Run: headless pygame with SDL's dummy video driver; simulated clock (each Clock.tick advances the game by its frame time, no real sleeping); random seed 0; keys injected as events and as key.get_pressed() state; mouse plan: one left click at the window centre at the start of phase 2, then a move to the lower-right quarter at the start of phase 3; restart key R tapped at the start of phases 3 and 4.
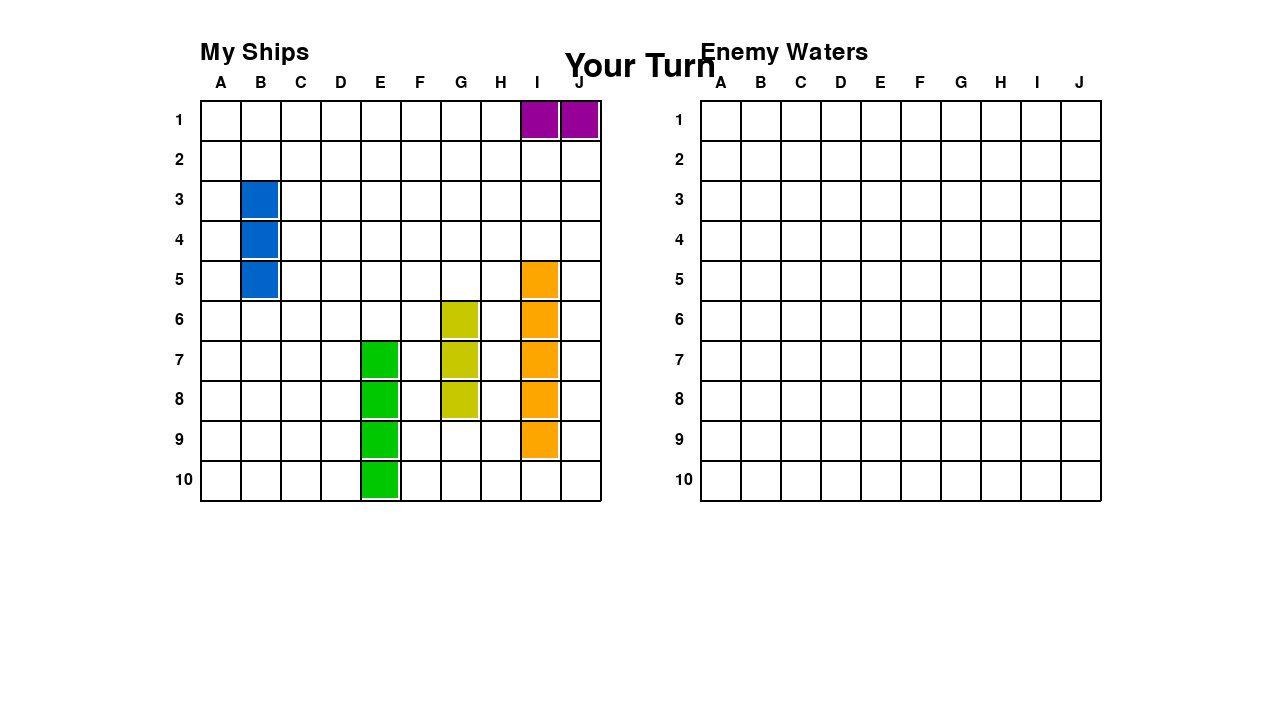
Frame 1 of 4 · flips 1–60 · no input
Frame 2 of 4 · flips 61–180 · clicked the window centre · tapped SPACE, RETURN · held RIGHT (→), D · screen unchanged from frame 1, image omitted
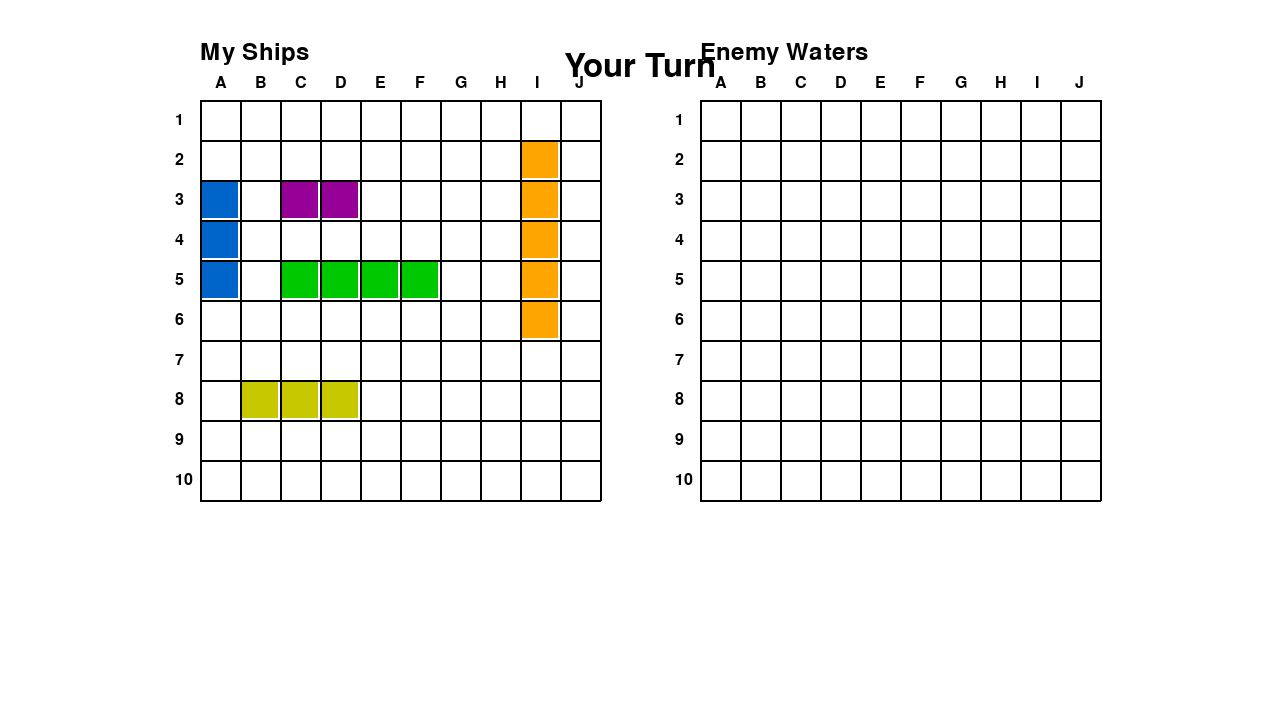
Frame 3 of 4 · flips 181–300 · moved the mouse to the lower-right quarter · tapped R · held DOWN (↓), S
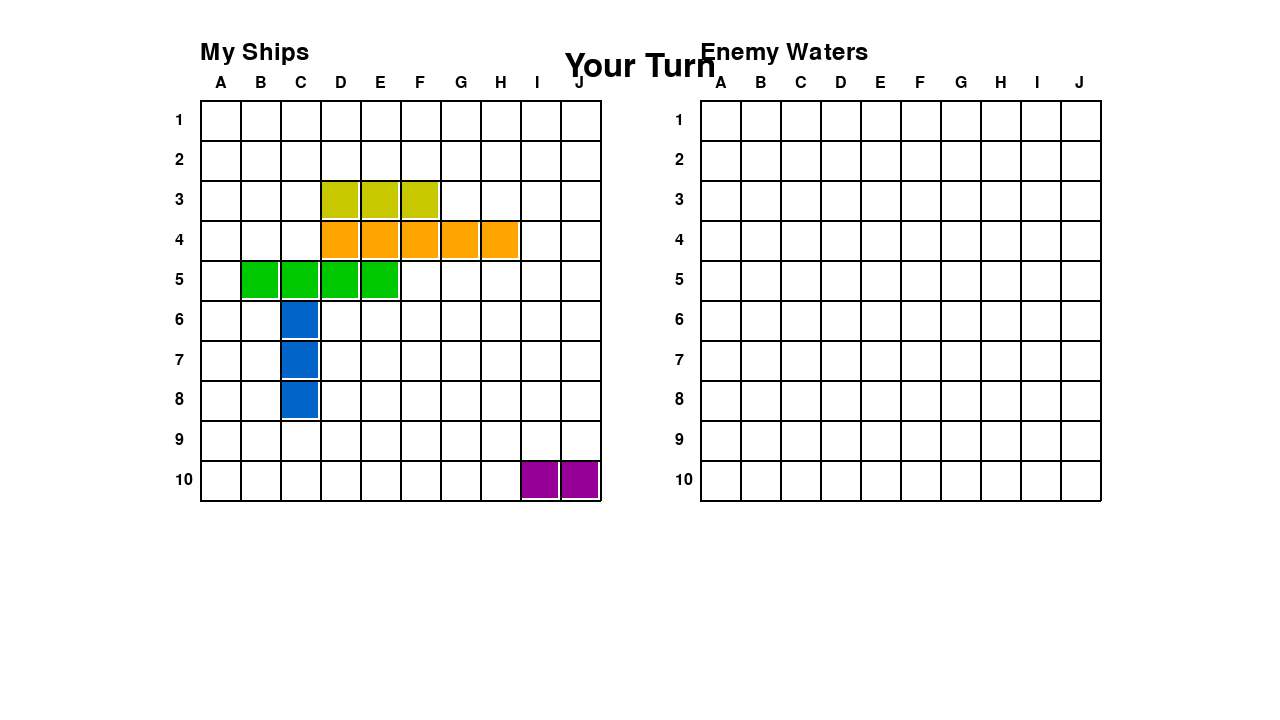
Frame 4 of 4 · flips 301–420 · tapped R · held LEFT (←), A, UP (↑), W

The pygame program that drew these frames:

import pygame
import random

pygame.init()

# -----------------------------
# Window & constants
# -----------------------------
screen = pygame.display.set_mode((1280, 720))
pygame.display.set_caption("Battleship")
clock = pygame.time.Clock()
running = True

# Colors
WHITE = (255, 255, 255)
BLACK = (0, 0, 0)
BLUE = (0, 100, 200)
GRAY = (128, 128, 128)
RED = (200, 0, 0)
GREEN = (0, 200, 0)
YELLOW = (200, 200, 0)
PURPLE = (150, 0, 150)
ORANGE = (255, 165, 0)

# Grid settings
GRID_SIZE = 10
CELL_SIZE = 40
GRID_WIDTH = GRID_SIZE * CELL_SIZE
GRID_HEIGHT = GRID_SIZE * CELL_SIZE
LEFT_GRID_X = 200
RIGHT_GRID_X = 700
GRID_Y = 100

# Game state
player_ships = []
enemy_ships = []
player_hits = set()
player_misses = set()
enemy_hits = set()
enemy_misses = set()
occupied = [[0 for _ in range(GRID_SIZE)] for _ in range(GRID_SIZE)]
current_hits = []
mode = "hunt"
player_turn = True
game_over = False
winner = None

# Statistics tracking
games_played = 0
ai_wins = 0
total_ai_shots = 0
ai_shot_counts = []

# -----------------------------
# Functions
# -----------------------------
def draw_grid(surface, x, y, title):
    font = pygame.font.Font(None, 36)
    text = font.render(title, True, BLACK)
    surface.blit(text, (x, y - 60))
    for i in range(GRID_SIZE + 1):
        pygame.draw.line(surface, BLACK, (x + i * CELL_SIZE, y), (x + i * CELL_SIZE, y + GRID_HEIGHT), 2)
        pygame.draw.line(surface, BLACK, (x, y + i * CELL_SIZE), (x + GRID_WIDTH, y + i * CELL_SIZE), 2)
    small_font = pygame.font.Font(None, 24)
    for i in range(GRID_SIZE):
        label = small_font.render(str(i + 1), True, BLACK)
        surface.blit(label, (x - 25, y + i * CELL_SIZE + 12))
        label = small_font.render(chr(ord('A') + i), True, BLACK)
        surface.blit(label, (x + i * CELL_SIZE + 15, y - 25))

def generate_ships():
    ship_sizes = [5, 4, 3, 3, 2]
    ships = []
    for ship_size in ship_sizes:
        placed = False
        attempts = 0
        while not placed and attempts < 100:
            start_row = random.randint(0, GRID_SIZE - 1)
            start_col = random.randint(0, GRID_SIZE - 1)
            orientation = random.randint(0, 1)
            if is_valid_placement(ships, start_row, start_col, ship_size, orientation):
                ship_coords = []
                for i in range(ship_size):
                    if orientation == 0:
                        ship_coords.append((start_row, start_col + i))
                    else:
                        ship_coords.append((start_row + i, start_col))
                ships.append(ship_coords)
                placed = True
            attempts += 1
    return ships

def is_valid_placement(existing_ships, start_row, start_col, ship_size, orientation):
    if orientation == 0 and start_col + ship_size > GRID_SIZE:
        return False
    if orientation == 1 and start_row + ship_size > GRID_SIZE:
        return False
    new_ship_coords = [(start_row, start_col + i) if orientation == 0 else (start_row + i, start_col) for i in range(ship_size)]
    for ship in existing_ships:
        if any(c in new_ship_coords for c in ship):
            return False
    return True

def get_grid_pos(mouse_x, mouse_y, grid_x, grid_y):
    if grid_x <= mouse_x <= grid_x + GRID_WIDTH and grid_y <= mouse_y <= grid_y + GRID_HEIGHT:
        col = (mouse_x - grid_x) // CELL_SIZE
        row = (mouse_y - grid_y) // CELL_SIZE
        return row, col
    return None

def is_hit(row, col, ships):
    return any((row, col) in ship for ship in ships)

def all_ships_sunk(ships, hits):
    ship_coords = set()
    for ship in ships:
        ship_coords.update(ship)
    return ship_coords.issubset(hits)

def create_board(n=GRID_SIZE):
    return [[0 for _ in range(n)] for _ in range(n)]

def can_place_ship(occupied, x, y, ship_len, horizontal):
    n = len(occupied)
    if horizontal:
        if y + ship_len > n: return False
        for k in range(ship_len):
            if occupied[x][y + k] == 1: return False
    else:
        if x + ship_len > n: return False
        for k in range(ship_len):
            if occupied[x + k][y] == 1: return False
    return True

def mark_ship_positions(board, occupied, ship_len):
    n = len(board)
    for i in range(n):
        for j in range(n - ship_len + 1):
            if can_place_ship(occupied, i, j, ship_len, True):
                for k in range(ship_len):
                    board[i][j + k] += 1
    for i in range(n - ship_len + 1):
        for j in range(n):
            if can_place_ship(occupied, i, j, ship_len, False):
                for k in range(ship_len):
                    board[i + k][j] += 1

def target_shot(current_hits, occupied):
    directions = [(-1,0),(1,0),(0,-1),(0,1)]
    n = len(occupied)
    if not current_hits: return None
    if len(current_hits) == 1:
        r,c = current_hits[0]
        for dr,dc in directions:
            nr,nc = r+dr, c+dc
            if 0 <= nr < n and 0 <= nc < n and occupied[nr][nc]==0:
                return (nr,nc)
    else:
        r0,c0 = current_hits[0]
        r1,c1 = current_hits[1]
        if r0 == r1:  # horizontal
            row = r0
            min_c = min(c for _,c in current_hits)-1
            max_c = max(c for _,c in current_hits)+1
            if 0 <= min_c < n and occupied[row][min_c]==0: return (row,min_c)
            if 0 <= max_c < n and occupied[row][max_c]==0: return (row,max_c)
        else:  # vertical
            col = c0
            min_r = min(r for r,_ in current_hits)-1
            max_r = max(r for r,_ in current_hits)+1
            if 0 <= min_r < n and occupied[min_r][col]==0: return (min_r,col)
            if 0 <= max_r < n and occupied[max_r][col]==0: return (max_r,col)
    # fallback adjacent
    for r,c in current_hits:
        for dr,dc in directions:
            nr,nc = r+dr, c+dc
            if 0 <= nr < n and 0 <= nc < n and occupied[nr][nc]==0:
                return (nr,nc)
    return None

def player_ships_flat():
    coords = set()
    for ship in player_ships:
        coords.update(ship)
    return coords

def ai_turn(ships, occupied, current_hits, enemy_hits, enemy_misses):
    """Perform AI turn"""
    global mode
    
    # Determine mode: hunt if no current hits, target if we have hits
    if not current_hits:
        mode = "hunt"
    else:
        mode = "target"
    
    # Calculate remaining ships (unsunk ships only)
    remaining_ships = []
    for ship in player_ships:
        if not all(coord in enemy_hits for coord in ship):
            remaining_ships.append(ship)
    
    heatmap = create_board()
    # Use remaining ship lengths for heatmap calculation
    for ship in remaining_ships:
        mark_ship_positions(heatmap, occupied, len(ship))

    shot = None
    
    if mode == "hunt":
        # Hunt mode: find highest probability cell
        max_val = -1
        for i in range(len(heatmap)):
            for j in range(len(heatmap[0])):
                if heatmap[i][j] > max_val and occupied[i][j] == 0:
                    max_val = heatmap[i][j]
                    shot = (i, j)
        
        # Fallback: if no shot found, pick any unoccupied cell
        if shot is None:
            for i in range(GRID_SIZE):
                for j in range(GRID_SIZE):
                    if occupied[i][j] == 0:
                        shot = (i, j)
                        break
                if shot is not None:
                    break
    else:
        # Target mode: try to finish off the ship
        shot = target_shot(current_hits, occupied)
        if shot is None:
            # No valid target shots, clear current hits and go back to hunt
            current_hits.clear()
            mode = "hunt"
            return ai_turn(ships, occupied, current_hits, enemy_hits, enemy_misses)

    if shot is None:
        return mode
        
    r, c = shot
    # Don't modify the occupied array here - it will be updated next turn
    
    # Check if we hit a ship
    hit = False
    hit_ship = None
    player_coords = set()
    for ship in player_ships:
        player_coords.update(ship)
    
    if (r, c) in player_coords:
        hit = True
        enemy_hits.add((r, c))
        current_hits.append((r, c))
        
        # Check if ship is completely sunk
        for ship in player_ships:
            if (r, c) in ship:
                ship_sunk = all(coord in enemy_hits for coord in ship)
                if ship_sunk:
                    # Ship is sunk, clear current hits and go back to hunt
                    current_hits.clear()
                    mode = "hunt"
                break
    else:
        enemy_misses.add((r, c))
    
    return mode

def draw_hits_misses(surface, x, y, hits, misses):
    for row,col in misses:
        cx = x + col*CELL_SIZE + CELL_SIZE//2
        cy = y + row*CELL_SIZE + CELL_SIZE//2
        pygame.draw.circle(surface, BLUE, (cx,cy),8)
    for row,col in hits:
        cell_x = x + col*CELL_SIZE + 5
        cell_y = y + row*CELL_SIZE + 5
        pygame.draw.line(surface, RED, (cell_x,cell_y),(cell_x+CELL_SIZE-10,cell_y+CELL_SIZE-10),4)
        pygame.draw.line(surface, RED, (cell_x+CELL_SIZE-10,cell_y),(cell_x,cell_y+CELL_SIZE-10),4)

def reset_game():
    """Reset the game state for a new game"""
    global player_ships, enemy_ships, player_hits, player_misses
    global enemy_hits, enemy_misses, occupied, current_hits, mode
    global player_turn, game_over, winner
    
    player_ships = generate_ships()
    enemy_ships = generate_ships()
    player_hits = set()
    player_misses = set()
    enemy_hits = set()
    enemy_misses = set()
    occupied = [[0 for _ in range(GRID_SIZE)] for _ in range(GRID_SIZE)]
    current_hits = []
    mode = "hunt"
    player_turn = True
    game_over = False
    winner = None

def update_statistics():
    """Update game statistics when a game ends"""
    global games_played, ai_wins, total_ai_shots, ai_shot_counts
    
    games_played += 1
    ai_shots_this_game = len(enemy_hits) + len(enemy_misses)
    total_ai_shots += ai_shots_this_game
    
    if winner == "AI":
        ai_wins += 1
        ai_shot_counts.append(ai_shots_this_game)
        
        print(f"\n=== GAME {games_played} COMPLETE ===")
        print(f"Winner: {winner}")
        print(f"AI shots this game: {ai_shots_this_game}")
        
        if len(ai_shot_counts) > 0:
            avg_shots = sum(ai_shot_counts) / len(ai_shot_counts)
            min_shots = min(ai_shot_counts)
            max_shots = max(ai_shot_counts)
            
            print(f"\n--- AI STATISTICS (when AI wins) ---")
            print(f"AI wins: {ai_wins}/{games_played} ({ai_wins/games_played*100:.1f}%)")
            print(f"Average shots to win: {avg_shots:.1f}")
            print(f"Best game (fewest shots): {min_shots}")
            print(f"Worst game (most shots): {max_shots}")
    else:
        print(f"\n=== GAME {games_played} COMPLETE ===")
        print(f"Winner: {winner}")
        print(f"AI shots this game: {ai_shots_this_game}")

# -----------------------------
# Setup
# -----------------------------
player_ships = generate_ships()
enemy_ships = generate_ships()

# -----------------------------
# Game loop
# -----------------------------
while running:
    for event in pygame.event.get():
        if event.type == pygame.QUIT:
            running=False
        elif event.type == pygame.KEYDOWN:
            if event.key == pygame.K_r:
                reset_game()
        elif event.type == pygame.MOUSEBUTTONDOWN and not game_over and player_turn:
            mouse_x, mouse_y = pygame.mouse.get_pos()
            grid_pos = get_grid_pos(mouse_x, mouse_y, RIGHT_GRID_X, GRID_Y)
            if grid_pos:
                row,col = grid_pos
                if (row,col) not in player_hits and (row,col) not in player_misses:
                    if is_hit(row,col,enemy_ships):
                        player_hits.add((row,col))
                    else:
                        player_misses.add((row,col))
                    if all_ships_sunk(enemy_ships, player_hits):
                        game_over=True
                        winner="Player"
                        update_statistics()
                    else:
                        player_turn=False

    # AI turn
    if not player_turn and not game_over:
        # Update occupied array with all previous shots
        for r, c in enemy_hits | enemy_misses:
            occupied[r][c] = 1
            
        mode = ai_turn(player_ships, occupied, current_hits, enemy_hits, enemy_misses)
        
        # Check win condition - count sunk ships with detailed debug
        sunk_ships = 0
        total_ship_coords = 0
        total_hit_coords = len(enemy_hits)
        
        print(f"Debug: Current enemy_hits = {sorted(enemy_hits)}")
        
        for i, ship in enumerate(player_ships):
            total_ship_coords += len(ship)
            ship_hits = [coord for coord in ship if coord in enemy_hits]
            if all(coord in enemy_hits for coord in ship):
                sunk_ships += 1
                print(f"Ship {i+1} (size {len(ship)}): SUNK - coords {ship}, hits {ship_hits}")
            else:
                hits_on_ship = len(ship_hits)
                missing_coords = [coord for coord in ship if coord not in enemy_hits]
                print(f"Ship {i+1} (size {len(ship)}): {hits_on_ship}/{len(ship)} hit - missing {missing_coords}")
        
        print(f"AI has sunk {sunk_ships}/5 ships. Total hits: {total_hit_coords}/{total_ship_coords}")
        
        if all_ships_sunk(player_ships, enemy_hits):
            print("DEBUG: all_ships_sunk returned True - GAME OVER")
            game_over=True
            winner="AI"
            update_statistics()
        else:
            print("DEBUG: all_ships_sunk returned False - game continues")
            player_turn=True

    screen.fill(WHITE)
    draw_grid(screen, LEFT_GRID_X, GRID_Y, "My Ships")
    draw_grid(screen, RIGHT_GRID_X, GRID_Y, "Enemy Waters")
    ship_colors=[ORANGE,GREEN,BLUE,YELLOW,PURPLE]
    for i,ship in enumerate(player_ships):
        color = ship_colors[i%len(ship_colors)]
        for r,c in ship:
            pygame.draw.rect(screen, color, (LEFT_GRID_X + c*CELL_SIZE +2, GRID_Y + r*CELL_SIZE +2, CELL_SIZE-4, CELL_SIZE-4))
    draw_hits_misses(screen, LEFT_GRID_X, GRID_Y, enemy_hits, enemy_misses)
    draw_hits_misses(screen, RIGHT_GRID_X, GRID_Y, player_hits, player_misses)
    font=pygame.font.Font(None,48)
    if game_over:
        text=font.render(f"{winner} Wins!", True, BLACK)
        screen.blit(text, (screen.get_width()//2 - text.get_width()//2,50))
    else:
        turn_text="Your Turn" if player_turn else "AI Turn"
        text=font.render(turn_text, True, BLACK)
        screen.blit(text, (screen.get_width()//2 - text.get_width()//2,50))
    
    # Show game statistics
    small_font = pygame.font.Font(None, 32)
    if games_played > 0:
        stats_y = 600
        stats_text = f"Games: {games_played} | AI Wins: {ai_wins} ({ai_wins/games_played*100:.1f}%)"
        if len(ai_shot_counts) > 0:
            avg_shots = sum(ai_shot_counts) / len(ai_shot_counts)
            stats_text += f" | Avg Shots: {avg_shots:.1f}"
        stats_surface = small_font.render(stats_text, True, BLACK)
        screen.blit(stats_surface, (10, stats_y))
        
        # Instructions
        instructions = small_font.render("Press R to reset game", True, GRAY)
        screen.blit(instructions, (10, stats_y + 30))
    
    pygame.display.flip()
    clock.tick(60)

pygame.quit()
